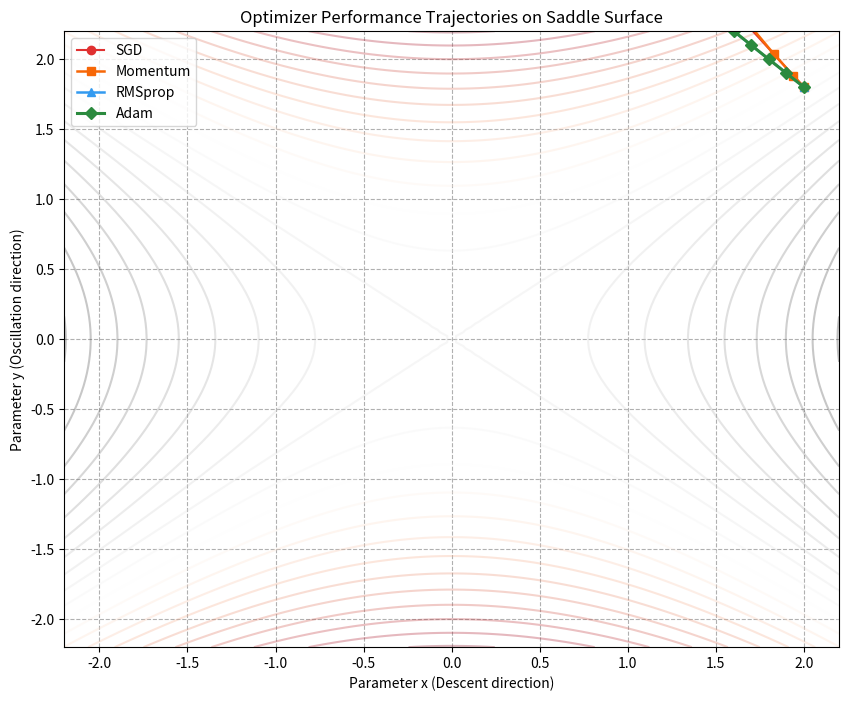

This chart was generated by the following Python code:
import numpy as np
import matplotlib.pyplot as plt

# Define the saddle surface function: f(x, y) = x^2 - 1.5 * y^2
# Objective is to descend towards x=0, while y can oscillate
def cost_function(w):
    return w[0]**2 - 1.5 * w[1]**2

def compute_gradients(w):
    dw = np.zeros_like(w)
    dw[0] = 2.0 * w[0]               # Gradient wrt x
    dw[1] = -3.0 * w[1]              # Gradient wrt y
    # Add some random noise to simulate mini-batch variance
    dw += np.random.normal(0, 0.05, size=w.shape)
    return dw

def optimize_sgd(w_start, lr, steps):
    w = np.array(w_start, dtype=float)
    path = [w.copy()]
    for _ in range(steps):
        dw = compute_gradients(w)
        w -= lr * dw
        path.append(w.copy())
    return np.array(path)

def optimize_momentum(w_start, lr, steps, beta=0.9):
    w = np.array(w_start, dtype=float)
    v = np.zeros_like(w)
    path = [w.copy()]
    for _ in range(steps):
        dw = compute_gradients(w)
        # Velocity update
        v = beta * v + (1 - beta) * dw
        w -= lr * v
        path.append(w.copy())
    return np.array(path)

def optimize_rmsprop(w_start, lr, steps, beta2=0.999, eps=1e-8):
    w = np.array(w_start, dtype=float)
    s = np.zeros_like(w)
    path = [w.copy()]
    for _ in range(steps):
        dw = compute_gradients(w)
        # Squared gradient moving average
        s = beta2 * s + (1 - beta2) * (dw**2)
        w -= lr * dw / (np.sqrt(s) + eps)
        path.append(w.copy())
    return np.array(path)

def optimize_adam(w_start, lr, steps, beta1=0.9, beta2=0.999, eps=1e-8):
    w = np.array(w_start, dtype=float)
    v = np.zeros_like(w)
    s = np.zeros_like(w)
    path = [w.copy()]
    for t in range(1, steps + 1):
        dw = compute_gradients(w)
        
        # Moment updates
        v = beta1 * v + (1 - beta1) * dw
        s = beta2 * s + (1 - beta2) * (dw**2)
        
        # Bias corrections
        v_corr = v / (1 - beta1**t)
        s_corr = s / (1 - beta2**t)
        
        w -= lr * v_corr / (np.sqrt(s_corr) + eps)
        path.append(w.copy())
    return np.array(path)

w_start = [2.0, 1.8]  # Starting position on the saddle point
steps = 30

path_sgd = optimize_sgd(w_start, lr=0.15, steps=steps)
path_momentum = optimize_momentum(w_start, lr=0.15, steps=steps)
path_rmsprop = optimize_rmsprop(w_start, lr=0.1, steps=steps)
path_adam = optimize_adam(w_start, lr=0.1, steps=steps)

plt.figure(figsize=(10, 8))

# Draw contours of the saddle surface
X, Y = np.meshgrid(np.linspace(-2.2, 2.2, 100), np.linspace(-2.2, 2.2, 100))
Z = X**2 - 1.5 * Y**2
plt.contour(X, Y, Z, levels=20, cmap='RdGy', alpha=0.3)

plt.plot(path_sgd[:, 0], path_sgd[:, 1], marker='o', label='SGD', color='#e03131', linewidth=1.5)
plt.plot(path_momentum[:, 0], path_momentum[:, 1], marker='s', label='Momentum', color='#f76707', linewidth=1.8)
plt.plot(path_rmsprop[:, 0], path_rmsprop[:, 1], marker='^', label='RMSprop', color='#339af0', linewidth=1.8)
plt.plot(path_adam[:, 0], path_adam[:, 1], marker='D', label='Adam', color='#2b8a3e', linewidth=2.2)

plt.title("Optimizer Performance Trajectories on Saddle Surface")
plt.xlabel("Parameter x (Descent direction)")
plt.ylabel("Parameter y (Oscillation direction)")
plt.xlim(-2.2, 2.2)
plt.ylim(-2.2, 2.2)
plt.legend(frameon=True, facecolor='#ffffff')
plt.grid(True, linestyle='--')
plt.show()
